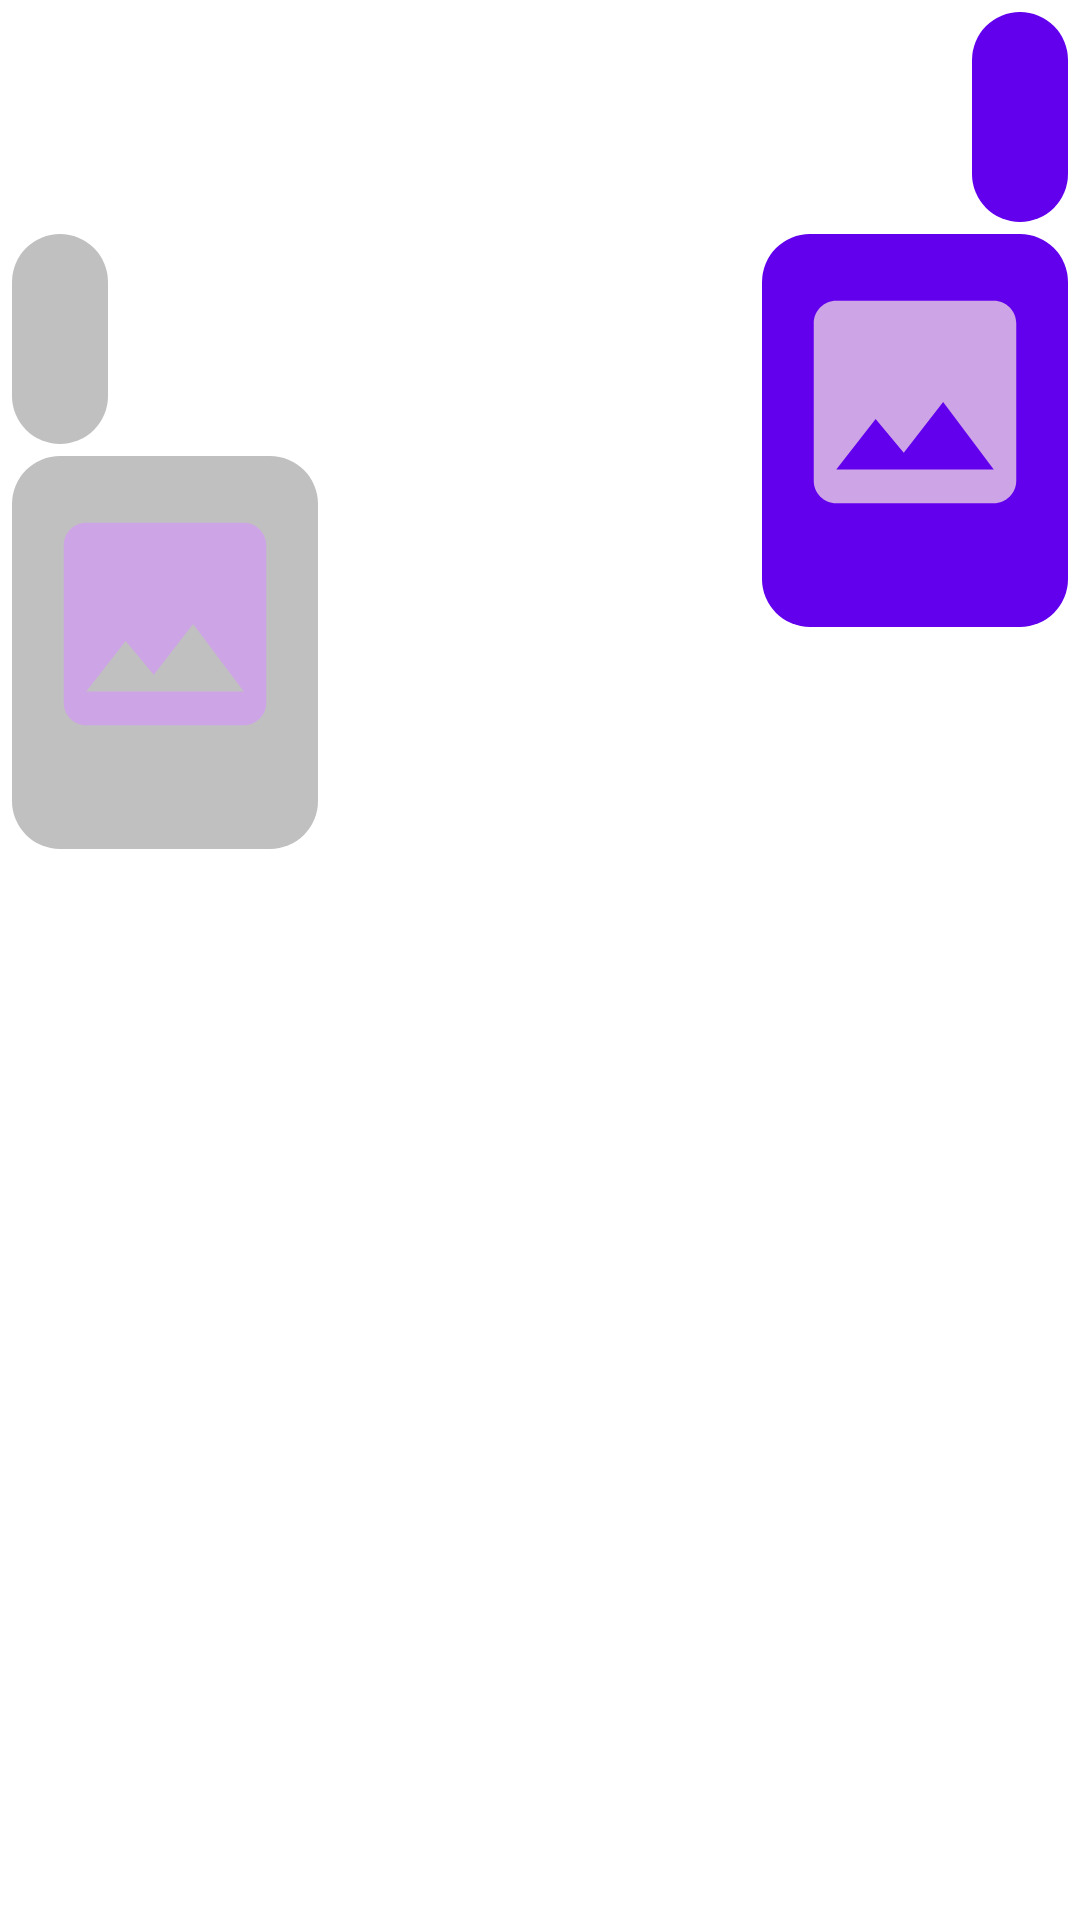

Here is an Android app screen rendered from its layout file. Give the layout XML and the strings, colors and styles it references.
<!-- AndroidManifest.xml: application theme Theme.AddaBazi -->
<!-- res/layout/message_layout_sample.xml -->
<?xml version="1.0" encoding="utf-8"?>
<androidx.constraintlayout.widget.ConstraintLayout xmlns:android="http://schemas.android.com/apk/res/android"
    xmlns:app="http://schemas.android.com/apk/res-auto"
    xmlns:tools="http://schemas.android.com/tools"
    android:id="@+id/cl_messageSampleLayout_ID"
    android:layout_width="match_parent"
    android:layout_height="wrap_content"
    android:background="#FFFFFF">

    <LinearLayout
        android:id="@+id/ll_SentMessagec_messageSampleLayout_ID"
        android:layout_width="0dp"
        android:layout_height="wrap_content"
        android:layout_margin="4dp"
        android:background="@drawable/sent_message_background"
        android:orientation="vertical"
        android:padding="12dp"
        app:layout_constraintEnd_toEndOf="parent"
        app:layout_constraintTop_toTopOf="parent">

        <TextView
            android:id="@+id/tv_sentMessage_messageSAmpleLayout_ID"
            android:layout_width="wrap_content"
            android:layout_height="wrap_content"
            android:layout_weight="1"
            android:padding="4dp"
            android:textColor="@color/white"
            tools:text="@string/hellowSIrHowAreYou" />

        <TextView
            android:id="@+id/tv_sentMessageTime_sentMessageSampleLayout_ID"
            android:layout_width="wrap_content"
            android:layout_height="wrap_content"
            android:layout_gravity="end"
            android:layout_marginRight="4dp"
            android:layout_weight="1"
            android:textColor="@color/white"
            tools:text="09:12" />
    </LinearLayout>

    <LinearLayout
        android:id="@+id/ll_SentImageMessage_messageSampleLayout_ID"
        android:layout_width="0dp"
        android:layout_height="wrap_content"
        android:layout_margin="4dp"
        android:background="@drawable/sent_message_background"
        android:orientation="vertical"
        android:padding="6dp"
        app:layout_constraintEnd_toEndOf="parent"
        app:layout_constraintTop_toBottomOf="@+id/ll_SentMessagec_messageSampleLayout_ID">

        <ImageView
            android:id="@+id/iv_SentImageMessage_messageSampleLayout_ID"
            android:layout_width="90dp"
            android:layout_height="100dp"
            android:src="@drawable/default_profile_picture"
            app:srcCompat="@drawable/ic_attachment" />

        <TextView
            android:id="@+id/tv_SentImageMessageTime_messageSampleLayout_ID"
            android:layout_width="wrap_content"
            android:layout_height="wrap_content"
            android:layout_gravity="right"
            android:layout_marginRight="4dp"
            android:layout_weight="1"
            tools:text="09:12" />

    </LinearLayout>


    <LinearLayout
        android:id="@+id/ll_receivedMessage_messageSampleLayout_ID"
        android:layout_width="0dp"
        android:layout_height="wrap_content"
        android:layout_margin="4dp"
        android:background="@drawable/received_message_background"
        android:orientation="vertical"
        android:padding="12dp"
        app:layout_constraintStart_toStartOf="parent"
        app:layout_constraintTop_toBottomOf="@+id/ll_SentMessagec_messageSampleLayout_ID">

        <TextView
            android:id="@+id/tv_receivedMessage_messageSAmpleLayout_ID"
            android:layout_width="wrap_content"
            android:layout_height="wrap_content"
            android:layout_weight="1"
            android:padding="4dp"
            tools:text="@string/hellowSIrHowAreYou" />

        <TextView
            android:id="@+id/tv_receivedMessageTime_sentMessageSampleLayout_ID"
            android:layout_width="wrap_content"
            android:layout_height="wrap_content"
            android:layout_gravity="right"
            android:layout_marginRight="4dp"
            android:layout_weight="1"
            tools:text="09:12" />
    </LinearLayout>

    <LinearLayout
        android:id="@+id/ll_receivedImageMessage_messageSampleLayout_ID"
        android:layout_width="0dp"
        android:layout_height="wrap_content"
        android:layout_margin="4dp"
        android:background="@drawable/received_message_background"
        android:orientation="vertical"
        android:padding="6dp"
        app:layout_constraintStart_toStartOf="parent"
        app:layout_constraintTop_toBottomOf="@id/ll_receivedMessage_messageSampleLayout_ID">

        <ImageView
            android:id="@+id/iv_receivedImageMessage_messageSampleLayout_ID"
            android:layout_width="90dp"
            android:layout_height="100dp"
            android:src="@drawable/default_profile_picture"
            app:srcCompat="@drawable/ic_attachment" />

        <TextView
            android:id="@+id/tv_receivedImageMessageTime_messageSampleLayout_ID"
            android:layout_width="wrap_content"
            android:layout_height="wrap_content"
            android:layout_gravity="right"
            android:layout_marginRight="4dp"
            android:layout_weight="1"
            tools:text="09:12" />

    </LinearLayout>
</androidx.constraintlayout.widget.ConstraintLayout>
<!-- resources referenced by this layout -->
<resources>
  <color name="white">#FFFFFFFF</color>
  <!-- drawable ic_attachment (drawable) -->
  <vector android:height="24dp" android:tint="#CDA4E5"
      android:viewportHeight="24" android:viewportWidth="24"
      android:width="24dp" xmlns:android="http://schemas.android.com/apk/res/android">
      <path android:fillColor="@android:color/white" android:pathData="M21,19V5c0,-1.1 -0.9,-2 -2,-2H5c-1.1,0 -2,0.9 -2,2v14c0,1.1 0.9,2 2,2h14c1.1,0 2,-0.9 2,-2zM8.5,13.5l2.5,3.01L14.5,12l4.5,6H5l3.5,-4.5z"/>
  </vector>
  <!-- drawable received_message_background (drawable) -->
  <?xml version="1.0" encoding="utf-8"?>
  <shape xmlns:android="http://schemas.android.com/apk/res/android"
      android:shape="rectangle" >
  
      <solid
          android:color="@color/silver"
          />
  
      <corners android:radius="16dp"/>
  
  </shape>
  <!-- drawable sent_message_background (drawable) -->
  <?xml version="1.0" encoding="utf-8"?>
  <shape xmlns:android="http://schemas.android.com/apk/res/android"
      android:shape="rectangle" >
  
      <solid
          android:color="@color/purple_500"
          />
  
      <corners android:radius="16dp"/>
  
  </shape>
  <string name="hellowSIrHowAreYou">Hello sir, How are you?</string>
  <style name="Theme.AddaBazi" parent="Theme.MaterialComponents.DayNight.DarkActionBar">
          
          <item name="colorPrimary">@color/purple_500</item>
          <item name="colorPrimaryVariant">@color/purple_700</item>
          <item name="colorOnPrimary">@color/white</item>
          
          <item name="colorSecondary">@color/teal_200</item>
          <item name="colorSecondaryVariant">@color/teal_700</item>
          <item name="colorOnSecondary">@color/black</item>
          
          <item name="android:statusBarColor" tools:targetApi="l">?attr/colorPrimaryVariant</item>
          
      </style>
  <color name="silver">#C0C0C0</color>
  <color name="purple_500">#FF6200EE</color>
  <color name="purple_700">#FF3700B3</color>
  <color name="teal_200">#FF03DAC5</color>
  <color name="teal_700">#FF018786</color>
  <color name="black">#FF000000</color>
</resources>
